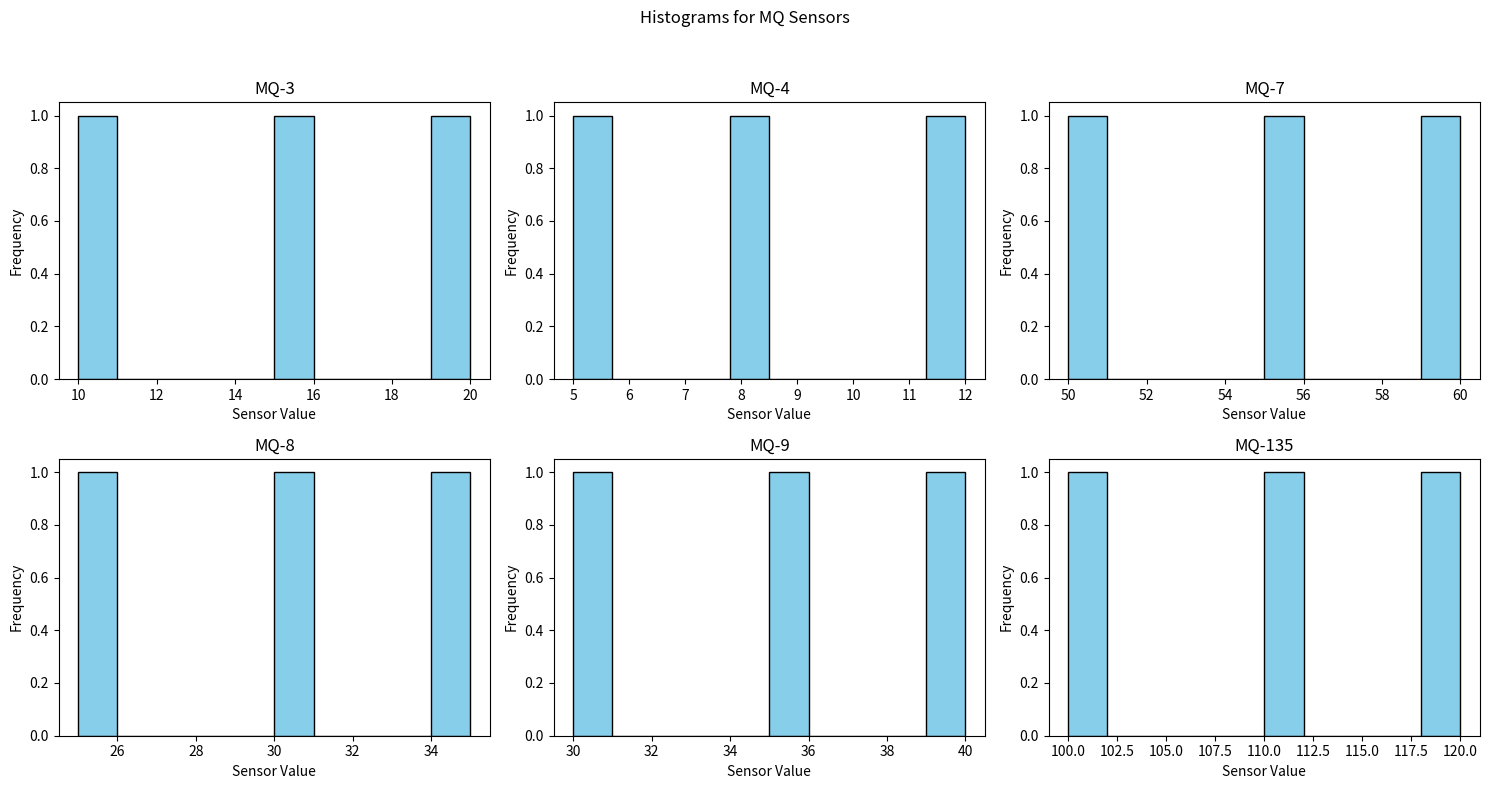

This figure's Python source:
import matplotlib.pyplot as plt
import pandas as pd

# Replace this with your actual dataset values
data = {
    'Timestamp': ['2023-01-01 12:00:00', '2023-01-01 12:15:00', '2023-01-01 12:30:00'],
    'MQ-3': [10, 15, 20],
    'MQ-4': [5, 8, 12],
    'MQ-7': [50, 55, 60],
    'MQ-8': [25, 30, 35],
    'MQ-9': [30, 35, 40],
    'MQ-135': [100, 110, 120]
}

# Create a DataFrame from the data
df = pd.DataFrame(data)
df['Timestamp'] = pd.to_datetime(df['Timestamp'])  # Convert Timestamp to datetime

# Plot histograms for each sensor
fig, axes = plt.subplots(nrows=2, ncols=3, figsize=(15, 8))
fig.suptitle('Histograms for MQ Sensors')

# Iterate through each sensor and plot a histogram
for i, sensor in enumerate(['MQ-3', 'MQ-4', 'MQ-7', 'MQ-8', 'MQ-9', 'MQ-135']):
    ax = axes[i // 3, i % 3]
    ax.hist(df[sensor], bins=10, color='skyblue', edgecolor='black')
    ax.set_title(sensor)
    ax.set_xlabel('Sensor Value')
    ax.set_ylabel('Frequency')

# Adjust layout
plt.tight_layout(rect=[0, 0, 1, 0.95])

# Show the plot
plt.show()